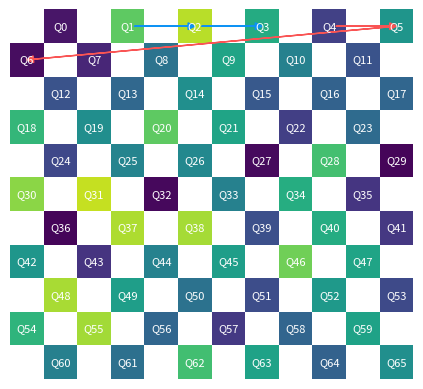

The script that saved this image:
import matplotlib.pyplot as plt
import numpy as np
import matplotlib.patches as patches
import matplotlib.cm as cm



def create_grid(rows, cols):
    grid = np.zeros((rows, cols))
    for i in range(rows):
        for j in range(cols):
            if (i % 2 == 0 and j % 2 == 0) or (i % 2 == 1 and j % 2 == 1):
                grid[i, j] = -1
            else:
                grid[i, j] = np.random.rand()
    return grid

def assign_labels(grid):
    labels = {}
    counter = 0
    for i in range(grid.shape[0]):
        for j in range(grid.shape[1]):
            if grid[i, j] != -1:
                labels[(i, j)] = counter
                counter += 1
    return labels

# Example usage
rows, cols = 11, 12
default_grid = create_grid(rows, cols)
default_labels = assign_labels(default_grid)

# Define trajectories as lists of label numbers
# trajectories = [
#     [0, 1, 3, 5, 7],
#     [2, 4, 6, 8, 10]
# ]

def visualize_grid(trajectories,grid=default_grid, labels=default_labels):
    # Increase the size and resolution of the figure
    fig, ax = plt.subplots( dpi=250)
    cmap = cm.get_cmap('viridis', 256)

    # Plot each cell
    for i in range(grid.shape[0]):
        for j in range(grid.shape[1]):
            color = 'white' if grid[i, j] == -1 else cmap(grid[i, j])
            rect = patches.Rectangle((j, grid.shape[0] - i - 1), 1, 1, linewidth=0, edgecolor='none', facecolor=color)
            ax.add_patch(rect)
            if grid[i, j] != -1:
                ax.text(j + 0.5, grid.shape[0] - i - 0.5, f'Q{labels[(i, j)]}', ha='center', va='center', fontsize=8, color='white')

    # Plot the trajectories
    colors = ['#0D92F4','#F95454','#72BF78']#cm.rainbow(np.linspace(0, 1, len(trajectories)))
    for idx, trajectory in enumerate(trajectories):
        coords = [key for key, value in labels.items() if value in trajectory]
        for k in range(len(coords) - 1):
            start = coords[k]
            end = coords[k + 1]
            # Calculate directional offsets
            dx = end[1] - start[1]
            dy = start[0] - end[0]
            norm = np.sqrt(dx**2 + dy**2)
            # Shorten the arrow by 0.2 units at both ends
            offset = 0.2 / norm
            start_x = start[1] + 0.5 + dx * offset
            start_y = grid.shape[0] - start[0] - 0.5 + dy * offset
            end_x = end[1] + 0.5 - dx * offset
            end_y = grid.shape[0] - end[0] - 0.5 - dy * offset
            ax.arrow(start_x, start_y, end_x - start_x, end_y - start_y,
                     head_width=0.2, head_length=0.2, fc=colors[idx], ec=colors[idx])

    # Set limits and remove axes
    ax.set_xlim(0, grid.shape[1])
    ax.set_ylim(0, grid.shape[0])
    ax.set_aspect('equal')
    ax.axis('off')
    plt.show()



if __name__ == '__main__':
    trajectories=[
        [1,2,3],
        [4,5,6]
    ]
    visualize_grid(trajectories=trajectories)
